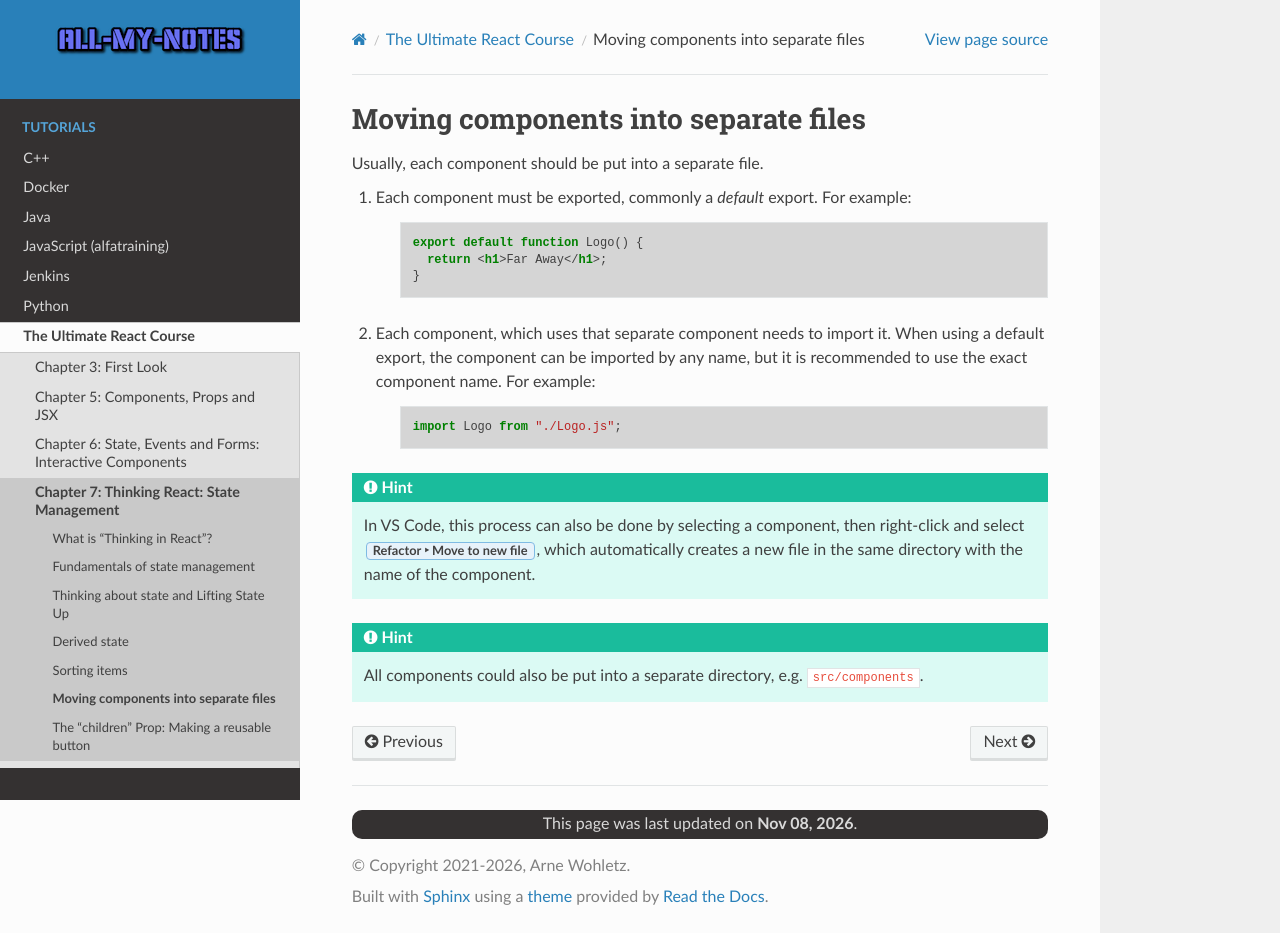

repository: arnewohletz/AllMyNotes · page: tutorial/react/udemy_ultimate_course/07_state_management/88_move_component_separate_file.html · generator: sphinx

Moving components into separate files
=====================================
Usually, each component should be put into a separate file.

#. Each component must be exported, commonly a *default* export. For example:

    .. code-block:: jsx

        export default function Logo() {
          return <h1>Far Away</h1>;
        }

#. Each component, which uses that separate component needs to import it. When
   using a default export, the component can be imported by any name, but it is
   recommended to use the exact component name. For example:

    .. code-block:: jsx

        import Logo from "./Logo.js";

.. hint::

    In VS Code, this process can also be done by selecting a component, then right-click
    and select :menuselection:`Refactor --> Move to new file`, which automatically
    creates a new file in the same directory with the name of the component.

.. hint::

    All components could also be put into a separate directory, e.g. ``src/components``.
